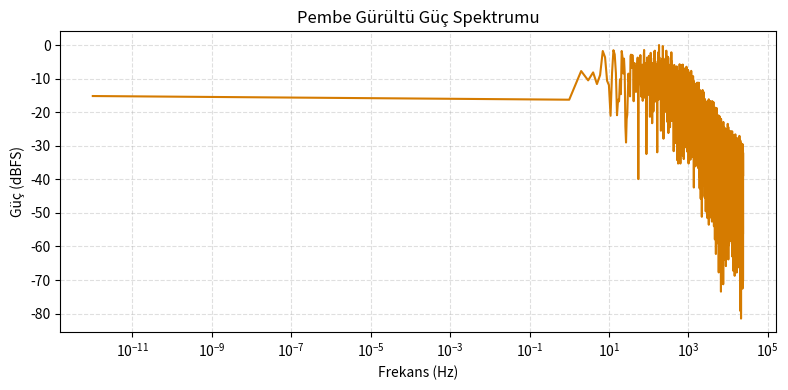

The script that saved this image:
"""
UltraGen projesi için temel gürültü üreticileri.

Sağlanan fonksiyonlar:
- Gaussian ve uniform beyaz gürültü
- Voss-McCartney tabanlı pembe gürültü
- Brownian (kırmızı) gürültü
- Blue ve violet gürültü şekillendirme
- Basit spektrum analizi ve kısa bir demo

Tüm çıktılar NumPy dizileridir ve PEP8 + type hint kurallarına uyar.
"""

from __future__ import annotations

from dataclasses import dataclass
from typing import Optional, Tuple

import numpy as np


def _get_rng(rng: Optional[np.random.Generator] = None) -> np.random.Generator:
    """Dışarıdan RNG verilmezse varsayılan Generator döndürür."""
    return rng or np.random.default_rng()


def white_noise_gaussian(
    num_samples: int, mean: float = 0.0, std: float = 1.0, rng: Optional[np.random.Generator] = None
) -> np.ndarray:
    """Gaussian dağılımlı beyaz gürültü üretir."""
    generator = _get_rng(rng)
    return generator.normal(loc=mean, scale=std, size=num_samples).astype(np.float32)


def white_noise_uniform(
    num_samples: int, low: float = -1.0, high: float = 1.0, rng: Optional[np.random.Generator] = None
) -> np.ndarray:
    """Uniform dağılımlı beyaz gürültü üretir."""
    generator = _get_rng(rng)
    return generator.uniform(low=low, high=high, size=num_samples).astype(np.float32)


def pink_noise_voss_mccartney(
    num_samples: int, num_rows: int = 16, rng: Optional[np.random.Generator] = None
) -> np.ndarray:
    """
    Voss-McCartney algoritmasıyla pembe gürültü üretir.

    num_rows, spektral yoğunluğu belirler; tipik aralık 8–24 satırdır.
    """
    generator = _get_rng(rng)
    rows = generator.uniform(-1.0, 1.0, size=(num_rows,))
    pink = np.zeros(num_samples, dtype=np.float32)
    counters = np.zeros(num_rows, dtype=np.int64)

    for i in range(num_samples):
        # Rastgele bir satır seçip sadece o satırı güncelleriz (Voss yöntemi)
        idx = generator.integers(0, num_rows)
        rows[idx] = generator.uniform(-1.0, 1.0)
        counters[idx] += 1
        pink[i] = rows.sum()

    # DC ofset ve genlik düzeyi için normalizasyon
    pink -= np.mean(pink)
    max_abs = np.max(np.abs(pink))
    if max_abs > 0:
        pink /= max_abs
    return pink.astype(np.float32)


def brown_noise(
    num_samples: int, step_std: float = 0.02, rng: Optional[np.random.Generator] = None
) -> np.ndarray:
    """
    Brownian (kırmızı) gürültü üretir.

    step_std, her adımda biriken beyaz gürültünün standart sapmasını kontrol eder.
    """
    generator = _get_rng(rng)
    steps = generator.normal(0.0, step_std, size=num_samples).astype(np.float32)
    brown = np.cumsum(steps)
    brown -= np.mean(brown)
    max_abs = np.max(np.abs(brown))
    if max_abs > 0:
        brown /= max_abs
    return brown.astype(np.float32)


def _highpass_first_difference(x: np.ndarray) -> np.ndarray:
    """Birinci fark yüksek geçişli filtre (yaklaşık +6 dB/oktav eğimi)."""
    diff = np.empty_like(x)
    diff[0] = x[0]
    diff[1:] = x[1:] - x[:-1]
    return diff


def _highpass_second_difference(x: np.ndarray) -> np.ndarray:
    """İkinci fark yüksek geçişli filtre (yaklaşık +12 dB/oktav eğimi)."""
    diff = np.empty_like(x)
    if len(x) == 0:
        return diff
    diff[0] = x[0]
    if len(x) > 1:
        diff[1] = x[1] - x[0]
    if len(x) > 2:
        diff[2:] = x[2:] - 2 * x[1:-1] + x[:-2]
    return diff


def blue_noise(num_samples: int, rng: Optional[np.random.Generator] = None) -> np.ndarray:
    """
    Blue gürültü üretir.

    Beyaz gürültünün birinci farkı alınarak +6 dB/oktav spektral eğim elde edilir.
    """
    white = white_noise_gaussian(num_samples, rng=rng)
    blue = _highpass_first_difference(white)
    max_abs = np.max(np.abs(blue))
    if max_abs > 0:
        blue /= max_abs
    return blue.astype(np.float32)


def violet_noise(num_samples: int, rng: Optional[np.random.Generator] = None) -> np.ndarray:
    """
    Violet (mor) gürültü üretir.

    Beyaz gürültünün ikinci farkı alınarak +12 dB/oktav spektral eğim elde edilir.
    """
    white = white_noise_gaussian(num_samples, rng=rng)
    violet = _highpass_second_difference(white)
    max_abs = np.max(np.abs(violet))
    if max_abs > 0:
        violet /= max_abs
    return violet.astype(np.float32)


def power_spectrum(signal: np.ndarray, sample_rate: float) -> Tuple[np.ndarray, np.ndarray]:
    """
    Tek taraflı güç spektrumu döndürür.

    Returns:
        freqs_hz: Frekans ekseni (Hz)
        power_db: Güç spektrumu (dBFS)
    """
    n = len(signal)
    if n == 0:
        return np.array([], dtype=np.float32), np.array([], dtype=np.float32)

    window = np.hanning(n).astype(np.float32)
    windowed = signal * window
    fft = np.fft.rfft(windowed)
    power = np.abs(fft) ** 2
    power /= np.max(power) + 1e-12  # dBFS için normalize
    power_db = 10 * np.log10(power + 1e-12)
    freqs = np.fft.rfftfreq(n, d=1.0 / sample_rate)
    return freqs.astype(np.float32), power_db.astype(np.float32)


@dataclass
class NoiseExample:
    """Demo çıktısını temsil eden küçük veri sınıfı."""
    signal: np.ndarray
    freqs_hz: np.ndarray
    power_db: np.ndarray


def demo_pink_noise(duration_s: float = 1.0, sample_rate: int = 48_000) -> NoiseExample:
    """
    1 saniyelik pembe gürültü üretir ve spektrumunu hesaplar.

    Bu fonksiyon hem kullanım örneği hem de hızlı bir duman testi olarak işlev görür.
    """
    num_samples = int(duration_s * sample_rate)
    signal = pink_noise_voss_mccartney(num_samples=num_samples)
    freqs_hz, power_db = power_spectrum(signal, sample_rate=sample_rate)
    return NoiseExample(signal=signal, freqs_hz=freqs_hz, power_db=power_db)


def _maybe_plot(example: NoiseExample) -> None:
    """
    Matplotlib varsa spektrum grafiğini çizer; yoksa bilgi mesajı basar.
    """
    try:
        import matplotlib.pyplot as plt  # type: ignore
    except ModuleNotFoundError:
        print("Matplotlib bulunamadı; spektrum sadece sayısal olarak hesaplandı.")
        print(
            f"Sinyal RMS: {np.sqrt(np.mean(example.signal ** 2)):.3f}, "
            f"Örnek güç aralığı (dBFS): {example.power_db.min():.1f} .. {example.power_db.max():.1f}"
        )
        return

    plt.figure(figsize=(8, 4))
    plt.semilogx(example.freqs_hz + 1e-12, example.power_db, color="#d57b00")
    plt.title("Pembe Gürültü Güç Spektrumu")
    plt.xlabel("Frekans (Hz)")
    plt.ylabel("Güç (dBFS)")
    plt.grid(True, which="both", ls="--", alpha=0.4)
    plt.tight_layout()
    plt.show()


if __name__ == "__main__":
    example = demo_pink_noise()
    _maybe_plot(example)
